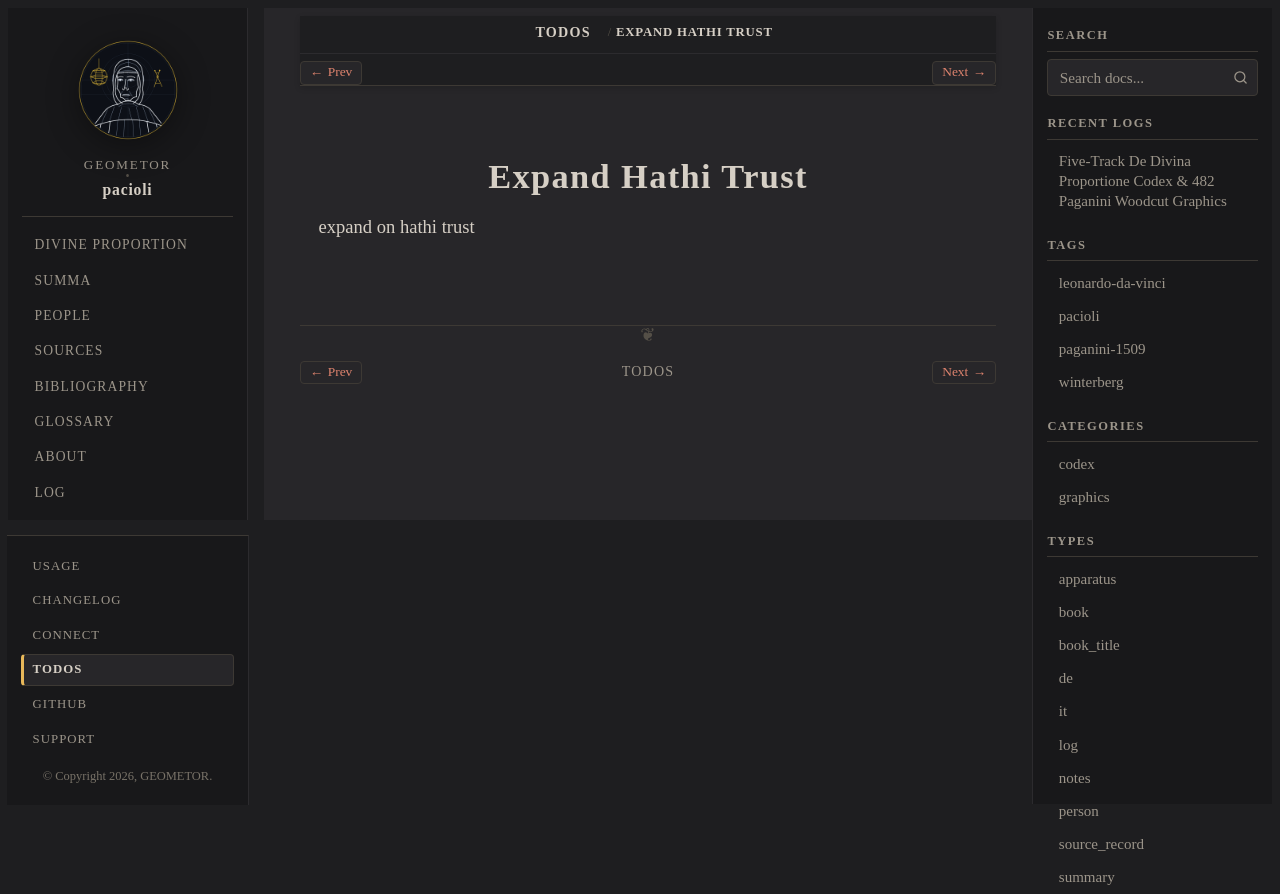

repository: geometor/pacioli · page: todos/expand_hathi_trust.html · generator: sphinx

:order: 1

Expand Hathi Trust
==================

expand on hathi trust
